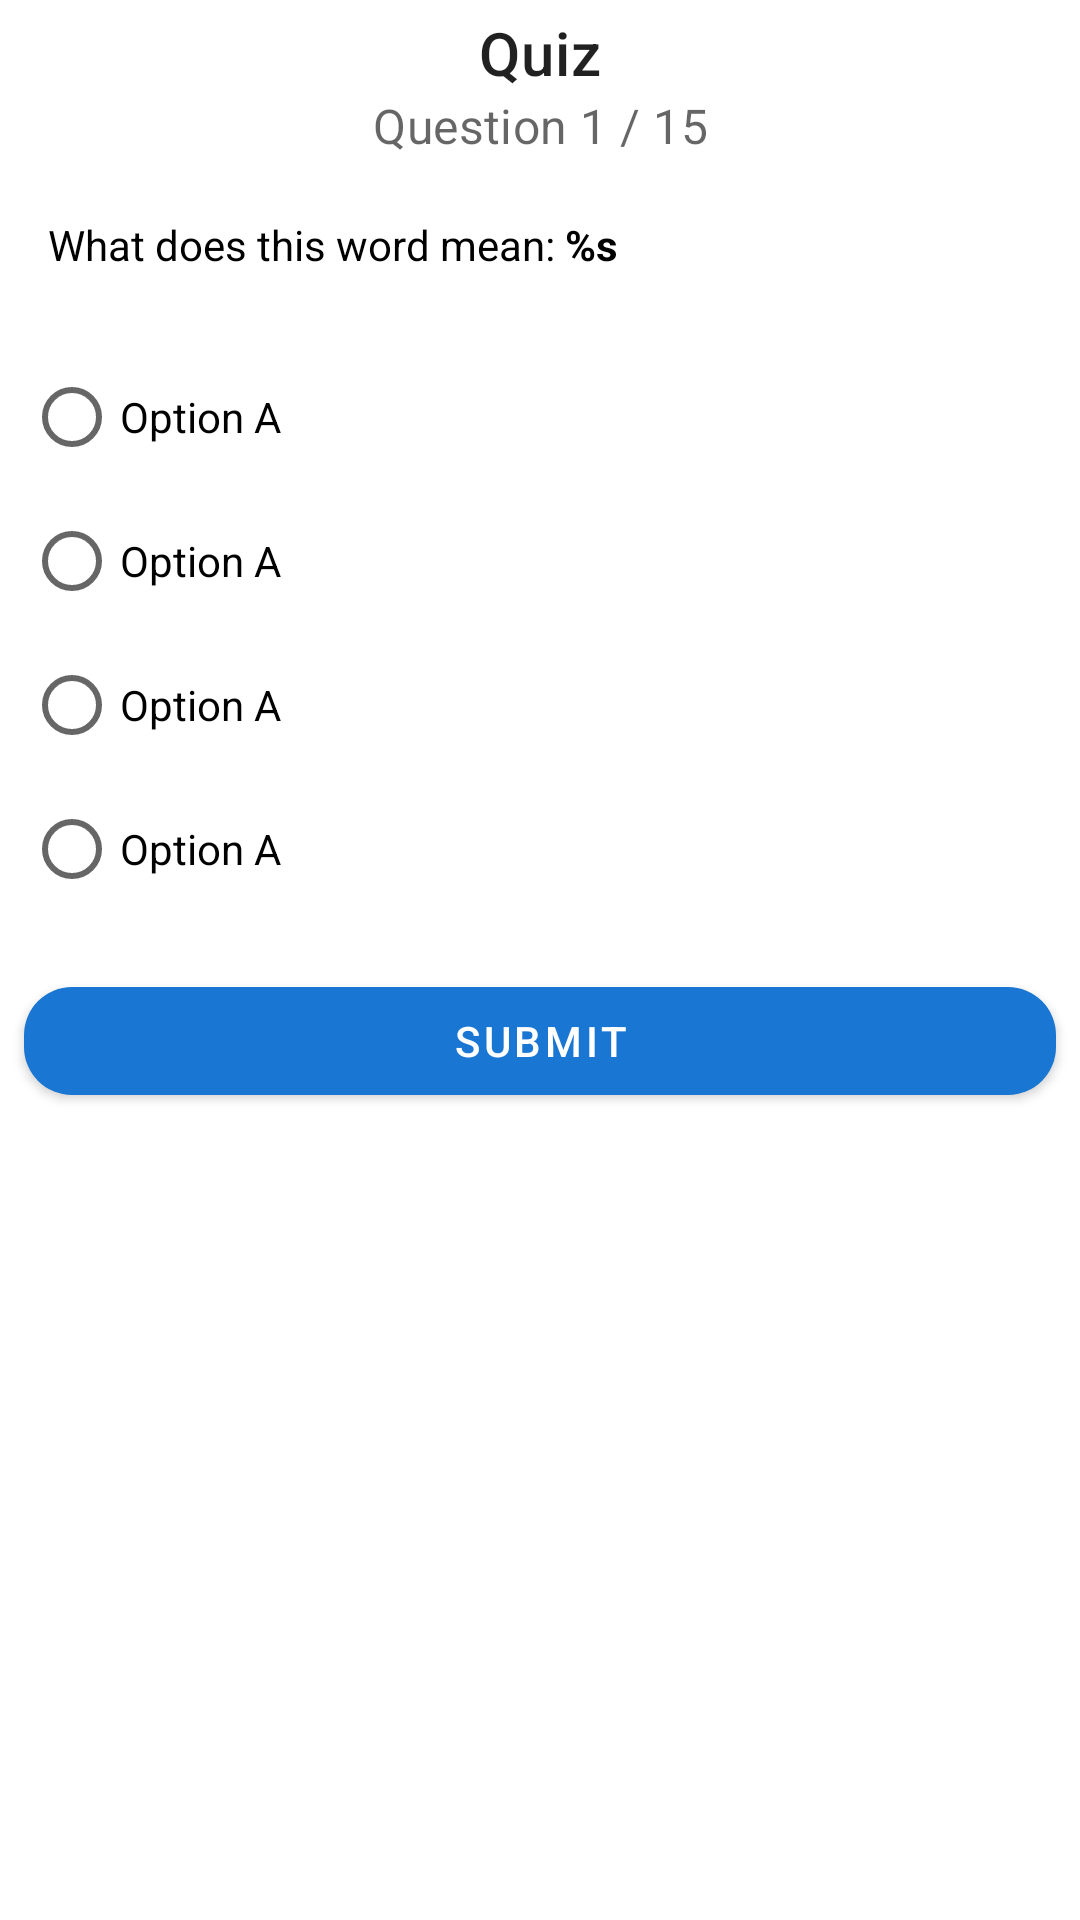

Layout XML and referenced resources for this Android screen:
<!-- AndroidManifest.xml: application theme Theme.IELTSYourself -->
<!-- res/layout/fragment_learn.xml -->
<?xml version="1.0" encoding="utf-8"?>
<LinearLayout xmlns:android="http://schemas.android.com/apk/res/android"
    xmlns:app="http://schemas.android.com/apk/res-auto"
    android:layout_width="match_parent"
    android:layout_height="match_parent"
    xmlns:tools="http://schemas.android.com/tools"
    android:orientation="vertical"
    tools:context=".ui.learn.LearnFragment">

    <com.google.android.material.appbar.MaterialToolbar
        android:id="@+id/tb_learn"
        android:layout_width="match_parent"
        android:layout_height="wrap_content"
        app:subtitle="Question 1 / 15"
        app:subtitleCentered="true"
        app:title="Quiz"
        app:titleCentered="true" />


    <TextView
        android:id="@+id/tv_task_learn"
        android:layout_marginTop="@dimen/dimen_32"
        android:layout_width="match_parent"
        android:layout_height="wrap_content"
        android:padding="@dimen/dimen_8"
        android:layout_margin="@dimen/dimen_8"
        android:text="@string/find_meaning"
        android:textColor="?colorOnSurface" />


    <RadioGroup
        android:layout_width="match_parent"
        android:layout_height="wrap_content"
        android:layout_margin="@dimen/dimen_8">

        <RadioButton
            android:id="@+id/rb_1"
            android:layout_width="match_parent"
            android:layout_height="wrap_content"
            android:text="@string/sample_game_option" />

        <RadioButton
            android:id="@+id/rb_2"
            android:layout_width="match_parent"
            android:layout_height="wrap_content"
            android:text="@string/sample_game_option" />

        <RadioButton
            android:id="@+id/rb_3"
            android:layout_width="match_parent"
            android:layout_height="wrap_content"
            android:text="@string/sample_game_option" />

        <RadioButton
            android:id="@+id/rb_4"
            android:layout_width="match_parent"
            android:layout_height="wrap_content"
            android:text="@string/sample_game_option" />

    </RadioGroup>

    <com.google.android.material.button.MaterialButton
        android:layout_width="match_parent"
        android:layout_height="wrap_content"
        android:padding="8dp"
        android:layout_margin="@dimen/dimen_8"
        android:text="@string/submit"
        app:cornerRadius="@dimen/dimen_16" />

</LinearLayout>
<!-- resources referenced by this layout -->
<resources>
  <dimen name="dimen_16">16dp</dimen>
  <dimen name="dimen_32">32dp</dimen>
  <dimen name="dimen_8">8dp</dimen>
  <string name="find_meaning">What does this word mean: <b>%s</b></string>
  <string name="sample_game_option">Option A</string>
  <string name="submit">Submit</string>
  <style name="Theme.IELTSYourself" parent="Theme.MaterialComponents.DayNight.NoActionBar">
          
          <item name="colorPrimary">@color/blue_700</item>
          <item name="colorPrimaryVariant">@color/blue_700</item>
          <item name="android:colorPrimaryDark">@color/blue_700</item>
  
          <item name="colorSurface">@color/white</item>
          <item name="android:statusBarColor">@color/white</item>
          <item name="android:windowLightStatusBar">true</item>
  
      </style>
  <color name="blue_700">#1976D2</color>
  <color name="white">#FFFFFFFF</color>
</resources>
